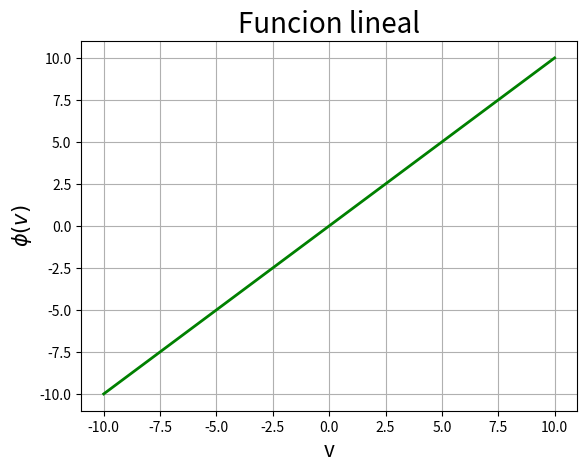

Write the Python code that produced this figure.
#!/bin/python3
# [redacted]

import numpy as np
import matplotlib.pyplot as plt

v = np.linspace(-10, 10, 1000) # Variable independiente

A = 1 # Parametro que determina la pendiente de la funcion
phi = A*v # Funcion o variable dependiente

plt.figure(1)
plt.grid()

plt.plot(v, phi, 'g-', linewidth=2)

plt.title("Funcion lineal", fontsize=20)
plt.xlabel('v', fontsize=15)
plt.ylabel('$\phi(v)$', fontsize=15)

plt.show()

